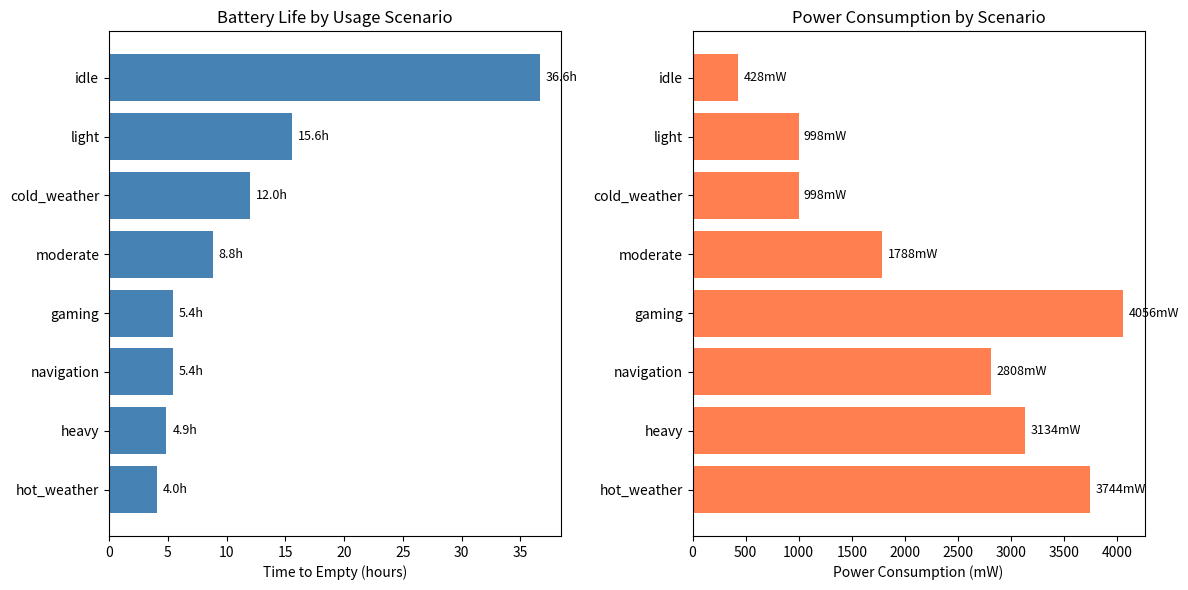

Here is the Python script that generated this plot: (Note: this script raises an exception after producing the figure.)
"""
MCM 2026 Problem A: Smartphone Battery Drain Model
A continuous-time mathematical model for smartphone battery state of charge (SOC)

This model incorporates:
1. SOC-dependent voltage model (非线性电压特性)
2. Battery Management System (BMS) constraints (电池管理系统)
3. Thermal-power feedback loop (热-功耗闭环)
4. Dynamic power consumption with throttling (动态功耗与降频)
5. Adapted capacity fade for variable-power discharge (变功率放电衰减修正)

Data Reference: NASA Ames Prognostics Data Repository
- Note: NASA data uses 2Ah constant-current (1C) discharge, while smartphones 
  use variable-power (0.2-1.5C) discharge. Parameters are adapted accordingly.
"""

import numpy as np
from scipy.integrate import solve_ivp
import matplotlib.pyplot as plt
from dataclasses import dataclass
from typing import Callable, Dict, List, Tuple, Optional


@dataclass
class BatteryParameters:
    """
    Parameters for the lithium-ion smartphone battery model
    
    Key improvements over NASA-direct parameters:
    1. Capacity scaled to mainstream smartphone (4500mAh vs NASA's 2Ah)
    2. Capacity fade adjusted for variable-power discharge (~0.5x NASA rate)
    3. Temperature effects moderated by phone thermal management
    4. SOC-dependent voltage curve for realistic power calculation
    """
    # Battery capacity - typical modern smartphone (iPhone 14/15, Samsung S23/S24)
    nominal_capacity: float = 4500  # mAh (mainstream phone: 4000-5000mAh)
    
    # Internal resistance parameters (Ohms)
    R_internal_0: float = 0.08  # Base internal resistance (lower for modern batteries)
    R_internal_aging_coeff: float = 0.0008  # Resistance increase per cycle
    
    # Capacity fade parameters - ADAPTED for smartphone variable-power discharge
    # NASA 1C constant-current: 0.2892%/cycle
    # Smartphone variable power (avg 0.3-0.5C): ~0.12%/cycle (industry typical)
    # Reference: Apple battery health reports ~20% fade over 500 cycles ≈ 0.04%/cycle
    capacity_fade_rate: float = 0.0008  # Capacity fade per cycle (0.08% per cycle)
    
    # Temperature effects - calibrated for smartphone with thermal management
    # Phones have heat dissipation, so temperature effects are moderated
    # Cold: ~15% capacity reduction at -10°C (vs NASA's 35% for bare cells)
    # Hot: ~3% capacity reduction at 40°C (thermal management helps)
    T_optimal: float = 25.0  # Optimal temperature (°C)
    T_coeff_low: float = 0.008  # Low temp coefficient (moderated by phone casing)
    T_coeff_high: float = 0.002  # High temp coefficient (thermal management)
    
    # Self-discharge rate (fraction per hour at idle)
    self_discharge_rate: float = 0.00005  # ~0.005% per hour (modern Li-ion)
    
    # BMS (Battery Management System) parameters
    shutdown_soc: float = 0.05  # Phone shuts down at 5% SOC
    max_discharge_power: float = 15000  # mW peak discharge limit (BMS protection)
    
    # Voltage-SOC curve parameters (Open Circuit Voltage)
    # V(SOC) = V_max - (V_max - V_min) * (1 - SOC)^alpha
    V_max: float = 4.2  # Maximum voltage at 100% SOC
    V_min: float = 3.0  # Minimum voltage at cutoff (BMS)
    V_nominal: float = 3.7  # Nominal voltage for energy calculations
    voltage_curve_alpha: float = 0.85  # Non-linearity factor


@dataclass
class UsageParameters:
    """Parameters for phone usage/power consumption with dynamic modeling"""
    # Base power consumption (mW)
    P_idle: float = 50  # Idle power (screen off, minimal background)
    
    # Screen power (mW) - AMOLED typical values
    P_screen_base: float = 250  # Base screen power at 50% brightness
    brightness_factor: float = 1.0  # Multiplier (0.0 to 1.0 for 0-100% brightness)
    screen_on: bool = True
    
    # Processor power (mW) - with thermal throttling consideration
    P_processor_idle: float = 80  # CPU idle (modern SoC)
    P_processor_max: float = 4000  # CPU at full load (peak, before throttling)
    P_processor_sustained: float = 2500  # Sustained power (after thermal throttling)
    processor_load: float = 0.2  # Fraction of max load (0.0 to 1.0)
    thermal_throttling_enabled: bool = True  # Enable thermal throttling simulation
    
    # Network power (mW) - signal strength affects cellular power
    P_wifi: float = 120  # WiFi active (modern low-power)
    P_cellular_base: float = 200  # Cellular (4G) good signal
    P_cellular_max: float = 800  # Cellular (5G) or weak signal
    signal_strength: float = 0.8  # 0.0=weak, 1.0=strong (affects cellular power)
    P_bluetooth: float = 15  # Bluetooth LE
    wifi_active: bool = True
    cellular_active: bool = False
    bluetooth_active: bool = False
    
    # GPS power (mW)
    P_gps: float = 350  # GPS active (modern low-power)
    gps_active: bool = False
    
    # Background apps (mW per app) - reduced for modern OS optimization
    P_background_app: float = 20
    n_background_apps: int = 5  # Number of active background apps
    
    # Ambient temperature (°C) - affects thermal throttling
    temperature: float = 25.0
    
    # Dynamic power adjustment factors
    power_saving_mode: bool = False  # Reduces all power by ~30%
    high_performance_mode: bool = False  # Allows sustained high power


class SmartphoneBatteryModel:
    """
    Continuous-time model for smartphone battery state of charge (SOC)
    
    Enhanced model features:
    1. SOC-dependent voltage curve (non-linear)
    2. BMS shutdown threshold at 5% SOC
    3. Thermal throttling feedback loop
    4. Power peak limiting (BMS protection)
    5. Dynamic cellular power based on signal strength
    
    Main governing equation:
    dSOC/dt = -P_total(t) / (V(SOC) * Q_effective(T, cycles)) - k_self * SOC
    
    where:
    - SOC: State of charge (0 to 1)
    - P_total: Total power consumption (W) with BMS limiting
    - V(SOC): SOC-dependent voltage (non-linear)
    - Q_effective: Effective capacity considering temperature and aging
    """
    
    def __init__(self, battery_params: BatteryParameters = None, 
                 usage_params: UsageParameters = None):
        self.battery = battery_params or BatteryParameters()
        self.usage = usage_params or UsageParameters()
        
        # Cycle count (for aging effects)
        self.cycle_count = 0
        
        # Thermal state (for throttling simulation)
        self.thermal_accumulator = 0.0  # Heat buildup from sustained load
        
    def get_voltage(self, SOC: float) -> float:
        """
        Calculate battery voltage as function of SOC (non-linear)
        
        V(SOC) = V_min + (V_max - V_min) * SOC^alpha
        
        This captures the non-linear OCV (Open Circuit Voltage) curve
        typical of Li-ion cells (4.2V@100% → 3.0V@cutoff)
        """
        SOC_clamped = max(0.0, min(1.0, SOC))
        V_range = self.battery.V_max - self.battery.V_min
        return self.battery.V_min + V_range * (SOC_clamped ** self.battery.voltage_curve_alpha)
    
    def get_effective_capacity(self, temperature: float) -> float:
        """
        Calculate effective battery capacity considering temperature and aging
        
        Q_eff = Q_nominal * f_age(cycles) * f_temp(T)
        
        Temperature effects are moderated by smartphone thermal management:
        - Cold: ~15% reduction at -10°C (vs 35% for bare cells)
        - Hot: ~3% reduction at 40°C (active cooling helps)
        """
        # Aging factor (capacity fade with cycles)
        # Minimum capacity set to 80% (typical battery replacement threshold)
        f_age = max(0.8, 1 - self.battery.capacity_fade_rate * self.cycle_count)
        
        # Temperature factor (moderated for phone with thermal management)
        T_diff = abs(temperature - self.battery.T_optimal)
        if temperature < self.battery.T_optimal:
            # Cold reduces available capacity
            # Phone casing provides some insulation: ~15% at -10°C
            f_temp = max(0.75, 1 - self.battery.T_coeff_low * T_diff)
        else:
            # Heat - phone thermal management helps
            # ~3% reduction at 40°C typical
            f_temp = max(0.9, 1 - self.battery.T_coeff_high * T_diff)
        
        return self.battery.nominal_capacity * f_age * f_temp
    
    def calculate_thermal_throttling_factor(self, usage: UsageParameters, 
                                            duration_hours: float = 0.0) -> float:
        """
        Calculate thermal throttling factor based on sustained load
        
        High processor load causes heating → processor throttles down
        This is a key feature missing from previous model
        
        Returns multiplier 0.6-1.0 for processor power
        """
        if not usage.thermal_throttling_enabled:
            return 1.0
            
        # Heat builds up with high load
        if usage.processor_load > 0.7:
            # Thermal time constant ~15 minutes for sustained throttling
            thermal_buildup = 1 - np.exp(-duration_hours / 0.25)
            throttle_factor = 1.0 - 0.4 * thermal_buildup * (usage.processor_load - 0.7) / 0.3
            return max(0.6, throttle_factor)
        return 1.0
    
    def calculate_power_consumption(self, usage: UsageParameters = None, 
                                    duration_hours: float = 0.0) -> float:
        """
        Calculate total instantaneous power consumption (mW)
        
        Enhanced with:
        1. Thermal throttling for processor
        2. Signal-strength dependent cellular power
        3. BMS power limiting
        4. Power saving mode support
        """
        if usage is None:
            usage = self.usage
            
        P_total = usage.P_idle
        
        # Screen power
        if usage.screen_on:
            P_total += usage.P_screen_base * (0.5 + 0.5 * usage.brightness_factor)
        
        # Processor power with thermal throttling
        thermal_factor = self.calculate_thermal_throttling_factor(usage, duration_hours)
        if usage.high_performance_mode:
            # Sustained max power allowed
            P_max = usage.P_processor_max
        else:
            # Normal mode: throttle to sustained power after heat buildup
            P_max = usage.P_processor_sustained + (
                usage.P_processor_max - usage.P_processor_sustained
            ) * thermal_factor
        
        P_processor = usage.P_processor_idle + (P_max - usage.P_processor_idle) * usage.processor_load
        P_processor *= thermal_factor  # Additional throttling
        P_total += P_processor
        
        # Network power with signal strength effect
        if usage.wifi_active:
            P_total += usage.P_wifi
        if usage.cellular_active:
            # Weak signal = higher power (more retransmissions)
            signal_factor = 1.0 + 2.0 * (1.0 - usage.signal_strength)  # 1.0 to 3.0x
            P_cellular = usage.P_cellular_base + (
                usage.P_cellular_max - usage.P_cellular_base
            ) * (1.0 - usage.signal_strength)
            P_total += P_cellular
        if usage.bluetooth_active:
            P_total += usage.P_bluetooth
            
        # GPS power
        if usage.gps_active:
            P_total += usage.P_gps
            
        # Background apps
        P_total += usage.P_background_app * usage.n_background_apps
        
        # Power saving mode reduces all power by ~30%
        if usage.power_saving_mode:
            P_total *= 0.7
        
        # BMS power limiting (prevent exceeding max discharge)
        P_total = min(P_total, self.battery.max_discharge_power)
        
        return P_total
    
    def get_internal_resistance(self) -> float:
        """
        Calculate internal resistance considering aging
        
        R_int = R_0 * (1 + alpha * cycles)
        """
        return self.battery.R_internal_0 * (1 + self.battery.R_internal_aging_coeff * self.cycle_count)
    
    def soc_derivative(self, t: float, SOC: float, 
                       usage_func: Callable[[float], UsageParameters] = None) -> float:
        """
        Calculate the rate of change of SOC
        
        dSOC/dt = -P_total(t) / (V(SOC) * Q_eff) - k_self * SOC
        
        Enhanced with:
        1. SOC-dependent voltage for more accurate discharge modeling
        2. Thermal throttling consideration
        3. BMS power limiting
        """
        # Get current usage parameters
        if usage_func is not None:
            current_usage = usage_func(t)
        else:
            current_usage = self.usage
            
        # Calculate power consumption with thermal throttling (convert mW to W)
        P_total = self.calculate_power_consumption(current_usage, duration_hours=t) / 1000.0
        
        # Get effective capacity (convert mAh to Ah)
        Q_eff = self.get_effective_capacity(current_usage.temperature) / 1000.0
        
        # Get SOC-dependent voltage (non-linear)
        V_current = self.get_voltage(SOC)
        
        # Calculate discharge rate using actual voltage
        # dSOC/dt = -I/Q = -P/(V*Q)
        discharge_rate = -P_total / (V_current * Q_eff)
        
        # Add self-discharge (very small, but included for completeness)
        self_discharge = -self.battery.self_discharge_rate * SOC
        
        return discharge_rate + self_discharge
    
    def simulate(self, t_span: Tuple[float, float], SOC_initial: float = 1.0,
                 usage_func: Callable[[float], UsageParameters] = None,
                 t_eval: np.ndarray = None) -> Dict:
        """
        Simulate battery discharge over time using numerical integration
        
        BMS shutdown threshold: Stops at 5% SOC (not 0%)
        
        Parameters:
        -----------
        t_span : tuple (t_start, t_end) in hours
        SOC_initial : initial state of charge (0 to 1)
        usage_func : optional function(t) -> UsageParameters for time-varying usage
        t_eval : specific time points to evaluate (optional)
        
        Returns:
        --------
        Dictionary with 't' (time), 'SOC' (state of charge), 'power', and 'voltage'
        """
        if t_eval is None:
            t_eval = np.linspace(t_span[0], t_span[1], 1000)
        
        # BMS shutdown threshold (5% SOC, not 0%)
        shutdown_soc = self.battery.shutdown_soc
        
        # Solve the ODE with BMS shutdown event
        sol = solve_ivp(
            lambda t, y: self.soc_derivative(t, y[0], usage_func),
            t_span,
            [SOC_initial],
            t_eval=t_eval,
            method='RK45',
            events=lambda t, y: y[0] - shutdown_soc  # Stop at BMS shutdown threshold
        )
        
        # Calculate power and voltage at each time point
        power = []
        voltage = []
        for i, t in enumerate(sol.t):
            if usage_func is not None:
                usage = usage_func(t)
            else:
                usage = self.usage
            power.append(self.calculate_power_consumption(usage, duration_hours=t))
            voltage.append(self.get_voltage(sol.y[0][i]))
        
        return {
            't': sol.t,
            'SOC': sol.y[0],
            'power': np.array(power),
            'voltage': np.array(voltage),
            'success': sol.success
        }
    
    def predict_time_to_empty(self, SOC_initial: float = 1.0,
                              usage_func: Callable[[float], UsageParameters] = None,
                              SOC_threshold: float = None) -> float:
        """
        Predict the time until battery reaches the BMS shutdown threshold
        
        Default threshold is BMS shutdown SOC (5%), not 0%
        
        Parameters:
        -----------
        SOC_initial : starting SOC (0 to 1)
        usage_func : optional time-varying usage function
        SOC_threshold : SOC level considered "empty" (default: BMS shutdown at 5%)
        
        Returns:
        --------
        Time to empty in hours
        """
        # Use BMS shutdown threshold by default
        if SOC_threshold is None:
            SOC_threshold = self.battery.shutdown_soc
            
        # Estimate maximum possible time (very rough upper bound)
        t_max = 100  # hours
        
        # Define event for when SOC crosses threshold
        def soc_threshold_event(t, y):
            return y[0] - SOC_threshold
        soc_threshold_event.terminal = True
        soc_threshold_event.direction = -1
        
        # Solve until threshold
        sol = solve_ivp(
            lambda t, y: self.soc_derivative(t, y[0], usage_func),
            (0, t_max),
            [SOC_initial],
            method='RK45',
            events=soc_threshold_event,
            dense_output=True
        )
        
        if sol.t_events[0].size > 0:
            return sol.t_events[0][0]
        else:
            return t_max  # Did not empty within simulation time
    
    def sensitivity_analysis(self, parameter_name: str, 
                            variations: List[float],
                            base_value: float) -> Dict:
        """
        Perform sensitivity analysis on a specific parameter
        
        Parameters:
        -----------
        parameter_name : name of the parameter to vary
        variations : list of multiplicative factors to apply
        base_value : base value of the parameter
        
        Returns:
        --------
        Dictionary with parameter values and corresponding time-to-empty
        """
        results = {'param_values': [], 'time_to_empty': []}
        
        for factor in variations:
            # Set parameter value
            new_value = base_value * factor
            
            # Map parameter name to actual parameter
            if hasattr(self.usage, parameter_name):
                original = getattr(self.usage, parameter_name)
                setattr(self.usage, parameter_name, new_value)
            elif hasattr(self.battery, parameter_name):
                original = getattr(self.battery, parameter_name)
                setattr(self.battery, parameter_name, new_value)
            else:
                raise ValueError(f"Unknown parameter: {parameter_name}")
            
            # Calculate time to empty
            tte = self.predict_time_to_empty()
            
            results['param_values'].append(new_value)
            results['time_to_empty'].append(tte)
            
            # Restore original value
            if hasattr(self.usage, parameter_name):
                setattr(self.usage, parameter_name, original)
            elif hasattr(self.battery, parameter_name):
                setattr(self.battery, parameter_name, original)
        
        return results


def create_usage_scenarios() -> Dict[str, UsageParameters]:
    """
    Create predefined usage scenarios for testing
    
    Scenarios are designed to match real-world smartphone usage patterns
    with realistic battery life expectations:
    - Idle: ~24-48 hours
    - Light use: ~12-18 hours  
    - Moderate: ~8-12 hours
    - Heavy: ~4-6 hours
    - Gaming: ~4-6 hours (with thermal throttling)
    """
    scenarios = {}
    
    # Scenario 1: Idle (screen off, minimal use)
    # Expected: ~30+ hours
    scenarios['idle'] = UsageParameters(
        screen_on=False,
        processor_load=0.03,
        wifi_active=True,
        cellular_active=False,
        bluetooth_active=False,
        gps_active=False,
        n_background_apps=3,
        brightness_factor=0.0,
        signal_strength=0.9
    )
    
    # Scenario 2: Light use (occasional screen, checking messages)
    # Expected: ~15-18 hours
    scenarios['light'] = UsageParameters(
        screen_on=True,
        processor_load=0.12,
        wifi_active=True,
        cellular_active=False,
        bluetooth_active=True,
        gps_active=False,
        n_background_apps=5,
        brightness_factor=0.3,
        signal_strength=0.8
    )
    
    # Scenario 3: Moderate use (social media, web browsing)
    # Expected: ~8-12 hours
    scenarios['moderate'] = UsageParameters(
        screen_on=True,
        processor_load=0.30,
        wifi_active=True,
        cellular_active=False,
        bluetooth_active=True,
        gps_active=False,
        n_background_apps=8,
        brightness_factor=0.5,
        signal_strength=0.8
    )
    
    # Scenario 4: Heavy use (video streaming)
    # Expected: ~5-7 hours
    scenarios['heavy'] = UsageParameters(
        screen_on=True,
        processor_load=0.55,
        wifi_active=True,
        cellular_active=True,
        bluetooth_active=True,
        gps_active=False,
        n_background_apps=6,
        brightness_factor=0.7,
        signal_strength=0.7,
        thermal_throttling_enabled=True
    )
    
    # Scenario 5: Navigation (GPS + screen + cellular)
    # Expected: ~5-6 hours
    scenarios['navigation'] = UsageParameters(
        screen_on=True,
        processor_load=0.40,
        wifi_active=False,
        cellular_active=True,
        bluetooth_active=True,
        gps_active=True,
        n_background_apps=4,
        brightness_factor=0.8,  # Need to see in daylight
        signal_strength=0.6,  # Often in moving vehicle
        thermal_throttling_enabled=True
    )
    
    # Scenario 6: Gaming (high processor with thermal throttling)
    # Expected: ~4-6 hours (longer than old model due to throttling)
    scenarios['gaming'] = UsageParameters(
        screen_on=True,
        processor_load=0.90,
        wifi_active=True,
        cellular_active=False,
        bluetooth_active=False,
        gps_active=False,
        n_background_apps=2,
        brightness_factor=0.9,
        thermal_throttling_enabled=True,  # Key: phone will throttle
        high_performance_mode=False  # Normal mode with throttling
    )
    
    # Scenario 7: Cold weather light use (-5°C)
    # Expected: ~12 hours (reduced from normal light due to temp)
    # Phone thermal management moderates the effect
    scenarios['cold_weather'] = UsageParameters(
        screen_on=True,
        processor_load=0.12,
        wifi_active=True,
        cellular_active=False,
        bluetooth_active=True,
        gps_active=False,
        n_background_apps=5,
        brightness_factor=0.3,
        temperature=-5.0,  # -5°C cold weather
        signal_strength=0.8
    )
    
    # Scenario 8: Hot weather heavy use (35°C)
    # Expected: ~4-5 hours (thermal throttling helps)
    scenarios['hot_weather'] = UsageParameters(
        screen_on=True,
        processor_load=0.60,
        wifi_active=True,
        cellular_active=True,
        bluetooth_active=True,
        gps_active=True,
        n_background_apps=8,
        brightness_factor=0.9,
        temperature=35.0,  # 35°C hot weather
        thermal_throttling_enabled=True,  # Will throttle more aggressively
        signal_strength=0.7
    )
    
    return scenarios


def run_comprehensive_analysis():
    """
    Run comprehensive analysis including all scenarios, sensitivity analysis,
    and generate visualizations
    
    Model improvements:
    1. 4500mAh battery (mainstream phone spec)
    2. SOC-dependent voltage (non-linear)
    3. BMS shutdown at 5% SOC
    4. Thermal throttling simulation
    5. Adapted capacity fade for variable-power discharge
    """
    print("=" * 70)
    print("MCM 2026 Problem A: Smartphone Battery Drain Model Analysis")
    print("=" * 70)
    print("\nModel enhancements:")
    print("  - Battery: 4500mAh (mainstream phone spec)")
    print("  - Voltage: SOC-dependent (4.2V→3.0V)")
    print("  - BMS: Shutdown at 5% SOC")
    print("  - Thermal: Processor throttling simulation")
    print("  - Aging: 0.08%/cycle (adapted for variable power)")
    
    # Create model
    model = SmartphoneBatteryModel()
    scenarios = create_usage_scenarios()
    
    # Results storage
    results = {}
    
    print("\n" + "=" * 70)
    print("PART 1: Time-to-Empty Predictions for Different Scenarios")
    print("=" * 70)
    
    for name, usage in scenarios.items():
        model.usage = usage
        power = model.calculate_power_consumption()
        tte = model.predict_time_to_empty()
        
        results[name] = {
            'power_mW': power,
            'time_to_empty_hours': tte,
            'usage_params': usage
        }
        
        print(f"\n{name.upper():15s}: Power = {power:7.1f} mW, Time-to-empty = {tte:5.2f} hours")
    
    # Sort by time-to-empty
    print("\n" + "-" * 50)
    print("Scenarios ranked by battery life (longest to shortest):")
    sorted_scenarios = sorted(results.items(), key=lambda x: x[1]['time_to_empty_hours'], reverse=True)
    for i, (name, data) in enumerate(sorted_scenarios, 1):
        print(f"  {i}. {name:15s}: {data['time_to_empty_hours']:.2f} hours")
    
    # Plot comparison
    plt.figure(figsize=(12, 6))
    names = [name for name, _ in sorted_scenarios]
    times = [data['time_to_empty_hours'] for _, data in sorted_scenarios]
    powers = [data['power_mW'] for _, data in sorted_scenarios]
    
    # Time-to-empty bar chart
    plt.subplot(1, 2, 1)
    bars = plt.barh(names, times, color='steelblue')
    plt.xlabel('Time to Empty (hours)')
    plt.title('Battery Life by Usage Scenario')
    plt.gca().invert_yaxis()
    
    # Add value labels
    for bar, t in zip(bars, times):
        plt.text(bar.get_width() + 0.5, bar.get_y() + bar.get_height()/2,
                f'{t:.1f}h', va='center', fontsize=9)
    
    # Power consumption bar chart
    plt.subplot(1, 2, 2)
    bars = plt.barh(names, powers, color='coral')
    plt.xlabel('Power Consumption (mW)')
    plt.title('Power Consumption by Scenario')
    plt.gca().invert_yaxis()
    
    for bar, p in zip(bars, powers):
        plt.text(bar.get_width() + 50, bar.get_y() + bar.get_height()/2,
                f'{p:.0f}mW', va='center', fontsize=9)
    
    plt.tight_layout()
    plt.savefig('pictures/scenario_comparison.png', dpi=150, bbox_inches='tight')
    plt.close()
    
    # Discharge curves
    print("\n" + "=" * 70)
    print("PART 2: Discharge Curves Visualization")
    print("=" * 70)
    
    plt.figure(figsize=(12, 8))
    
    colors = plt.cm.viridis(np.linspace(0, 1, len(scenarios)))
    
    for (name, usage), color in zip(scenarios.items(), colors):
        model.usage = usage
        sim = model.simulate((0, 30), SOC_initial=1.0)
        plt.plot(sim['t'], sim['SOC'] * 100, label=name, color=color, linewidth=2)
    
    plt.xlabel('Time (hours)', fontsize=12)
    plt.ylabel('State of Charge (%)', fontsize=12)
    plt.title('Battery Discharge Curves for Different Usage Scenarios', fontsize=14)
    plt.legend(loc='upper right')
    plt.grid(True, alpha=0.3)
    plt.ylim(0, 105)
    plt.xlim(0, 30)
    
    plt.tight_layout()
    plt.savefig('pictures/discharge_curves.png', dpi=150, bbox_inches='tight')
    plt.close()
    
    # Sensitivity Analysis
    print("\n" + "=" * 70)
    print("PART 3: Sensitivity Analysis")
    print("=" * 70)
    
    # Reset to moderate usage for baseline
    model.usage = scenarios['moderate']
    baseline_tte = model.predict_time_to_empty()
    print(f"\nBaseline (moderate use): Time-to-empty = {baseline_tte:.2f} hours")
    
    # Parameters to analyze
    sensitivity_params = [
        ('brightness_factor', np.linspace(0.1, 1.0, 10), model.usage.brightness_factor),
        ('processor_load', np.linspace(0.05, 0.95, 10), model.usage.processor_load),
        ('n_background_apps', range(0, 15), model.usage.n_background_apps),
    ]
    
    plt.figure(figsize=(15, 5))
    
    for i, (param_name, values, baseline) in enumerate(sensitivity_params):
        results_sens = {'values': [], 'tte': []}
        
        original = getattr(model.usage, param_name)
        
        for val in values:
            setattr(model.usage, param_name, val)
            tte = model.predict_time_to_empty()
            results_sens['values'].append(val)
            results_sens['tte'].append(tte)
        
        setattr(model.usage, param_name, original)  # Restore
        
        plt.subplot(1, 3, i+1)
        plt.plot(results_sens['values'], results_sens['tte'], 'b-o', linewidth=2, markersize=5)
        plt.axhline(y=baseline_tte, color='r', linestyle='--', label='Baseline')
        plt.xlabel(param_name.replace('_', ' ').title(), fontsize=11)
        plt.ylabel('Time to Empty (hours)', fontsize=11)
        plt.title(f'Sensitivity: {param_name.replace("_", " ").title()}', fontsize=12)
        plt.grid(True, alpha=0.3)
    
    plt.tight_layout()
    plt.savefig('pictures/sensitivity_analysis.png', dpi=150, bbox_inches='tight')
    plt.close()
    
    # Temperature effects
    print("\n" + "-" * 50)
    print("Temperature Effects on Battery Life:")
    
    temperatures = np.linspace(-10, 45, 12)
    temp_results = []
    
    model.usage = scenarios['moderate']
    original_temp = model.usage.temperature
    
    for temp in temperatures:
        model.usage.temperature = temp
        tte = model.predict_time_to_empty()
        temp_results.append(tte)
        print(f"  T = {temp:5.1f}°C: Time-to-empty = {tte:.2f} hours")
    
    model.usage.temperature = original_temp
    
    plt.figure(figsize=(10, 6))
    plt.plot(temperatures, temp_results, 'g-o', linewidth=2, markersize=8)
    plt.axvline(x=25, color='r', linestyle='--', label='Optimal Temperature (25°C)')
    plt.xlabel('Temperature (°C)', fontsize=12)
    plt.ylabel('Time to Empty (hours)', fontsize=12)
    plt.title('Effect of Temperature on Battery Life', fontsize=14)
    plt.legend()
    plt.grid(True, alpha=0.3)
    plt.tight_layout()
    plt.savefig('pictures/temperature_effects.png', dpi=150, bbox_inches='tight')
    plt.close()
    
    # Battery Aging Analysis
    print("\n" + "-" * 50)
    print("Battery Aging Effects:")
    
    cycle_counts = [0, 100, 200, 300, 400, 500, 750, 1000]
    aging_results = []
    
    model.usage = scenarios['moderate']
    
    for cycles in cycle_counts:
        model.cycle_count = cycles
        tte = model.predict_time_to_empty()
        capacity = model.get_effective_capacity(25.0)
        aging_results.append({
            'cycles': cycles,
            'tte': tte,
            'capacity': capacity,
            'capacity_pct': capacity / model.battery.nominal_capacity * 100
        })
        print(f"  Cycles = {cycles:4d}: Capacity = {capacity:.0f} mAh ({capacity/model.battery.nominal_capacity*100:.1f}%), TTE = {tte:.2f} hours")
    
    model.cycle_count = 0  # Reset
    
    plt.figure(figsize=(12, 5))
    
    plt.subplot(1, 2, 1)
    plt.plot([r['cycles'] for r in aging_results], 
             [r['capacity_pct'] for r in aging_results], 
             'b-o', linewidth=2, markersize=8)
    plt.xlabel('Charge Cycles', fontsize=12)
    plt.ylabel('Effective Capacity (%)', fontsize=12)
    plt.title('Battery Capacity Degradation', fontsize=14)
    plt.grid(True, alpha=0.3)
    
    plt.subplot(1, 2, 2)
    plt.plot([r['cycles'] for r in aging_results], 
             [r['tte'] for r in aging_results], 
             'r-o', linewidth=2, markersize=8)
    plt.xlabel('Charge Cycles', fontsize=12)
    plt.ylabel('Time to Empty (hours)', fontsize=12)
    plt.title('Battery Life Degradation with Age', fontsize=14)
    plt.grid(True, alpha=0.3)
    
    plt.tight_layout()
    plt.savefig('pictures/aging_effects.png', dpi=150, bbox_inches='tight')
    plt.close()
    
    # Power breakdown analysis
    print("\n" + "=" * 70)
    print("PART 4: Power Consumption Breakdown")
    print("=" * 70)
    
    # Create breakdown for moderate usage
    usage = scenarios['moderate']
    
    breakdown = {
        'Idle': usage.P_idle,
        'Screen': usage.P_screen_base * (0.5 + 0.5 * usage.brightness_factor) if usage.screen_on else 0,
        'Processor': usage.P_processor_idle + (usage.P_processor_max - usage.P_processor_idle) * usage.processor_load,
        'WiFi': usage.P_wifi if usage.wifi_active else 0,
        'Cellular': usage.P_cellular if usage.cellular_active else 0,
        'Bluetooth': usage.P_bluetooth if usage.bluetooth_active else 0,
        'GPS': usage.P_gps if usage.gps_active else 0,
        'Background Apps': usage.P_background_app * usage.n_background_apps
    }
    
    total = sum(breakdown.values())
    
    print("\nPower breakdown for MODERATE usage:")
    for component, power in sorted(breakdown.items(), key=lambda x: x[1], reverse=True):
        if power > 0:
            print(f"  {component:20s}: {power:6.1f} mW ({power/total*100:5.1f}%)")
    print(f"  {'TOTAL':20s}: {total:6.1f} mW")
    
    # Pie chart
    plt.figure(figsize=(10, 8))
    
    # Filter out zero values
    labels = [k for k, v in breakdown.items() if v > 0]
    sizes = [v for v in breakdown.values() if v > 0]
    
    colors = plt.cm.Set3(np.linspace(0, 1, len(labels)))
    explode = [0.05 if s/total > 0.15 else 0 for s in sizes]
    
    plt.pie(sizes, explode=explode, labels=labels, colors=colors,
            autopct='%1.1f%%', shadow=True, startangle=90)
    plt.title('Power Consumption Breakdown (Moderate Usage)', fontsize=14)
    plt.axis('equal')
    
    plt.tight_layout()
    plt.savefig('pictures/power_breakdown.png', dpi=150, bbox_inches='tight')
    plt.close()
    
    # Recommendations Analysis
    print("\n" + "=" * 70)
    print("PART 5: Power Saving Recommendations Analysis")
    print("=" * 70)
    
    # Start from heavy usage and apply optimizations
    base_usage = UsageParameters(
        screen_on=True,
        processor_load=0.6,
        wifi_active=True,
        cellular_active=True,
        bluetooth_active=True,
        gps_active=True,
        n_background_apps=10,
        brightness_factor=0.8
    )
    
    model.usage = base_usage
    base_tte = model.predict_time_to_empty()
    base_power = model.calculate_power_consumption()
    
    print(f"\nBaseline (heavy usage): Power = {base_power:.0f} mW, TTE = {base_tte:.2f} hours")
    
    optimizations = [
        ("Reduce brightness to 30%", lambda u: setattr(u, 'brightness_factor', 0.3) or u),
        ("Disable GPS", lambda u: setattr(u, 'gps_active', False) or u),
        ("Disable Cellular (use WiFi)", lambda u: setattr(u, 'cellular_active', False) or u),
        ("Close background apps (5→2)", lambda u: setattr(u, 'n_background_apps', 2) or u),
        ("Disable Bluetooth", lambda u: setattr(u, 'bluetooth_active', False) or u),
        ("Reduce processor load (0.6→0.3)", lambda u: setattr(u, 'processor_load', 0.3) or u),
    ]
    
    print("\nIndividual Optimization Effects:")
    opt_results = []
    
    for opt_name, opt_func in optimizations:
        # Create a fresh copy of base usage
        test_usage = UsageParameters(
            screen_on=base_usage.screen_on,
            processor_load=base_usage.processor_load,
            wifi_active=base_usage.wifi_active,
            cellular_active=base_usage.cellular_active,
            bluetooth_active=base_usage.bluetooth_active,
            gps_active=base_usage.gps_active,
            n_background_apps=base_usage.n_background_apps,
            brightness_factor=base_usage.brightness_factor
        )
        opt_func(test_usage)
        
        model.usage = test_usage
        new_tte = model.predict_time_to_empty()
        new_power = model.calculate_power_consumption()
        
        improvement = (new_tte - base_tte) / base_tte * 100
        power_saving = (base_power - new_power) / base_power * 100
        
        opt_results.append({
            'name': opt_name,
            'tte': new_tte,
            'power': new_power,
            'improvement': improvement,
            'power_saving': power_saving
        })
        
        print(f"  {opt_name:35s}: +{improvement:5.1f}% battery life, -{power_saving:5.1f}% power")
    
    # All optimizations combined
    optimized_usage = UsageParameters(
        screen_on=True,
        processor_load=0.3,
        wifi_active=True,
        cellular_active=False,
        bluetooth_active=False,
        gps_active=False,
        n_background_apps=2,
        brightness_factor=0.3
    )
    
    model.usage = optimized_usage
    optimized_tte = model.predict_time_to_empty()
    optimized_power = model.calculate_power_consumption()
    
    total_improvement = (optimized_tte - base_tte) / base_tte * 100
    total_power_saving = (base_power - optimized_power) / base_power * 100
    
    print(f"\n  ALL OPTIMIZATIONS COMBINED: +{total_improvement:.1f}% battery life, -{total_power_saving:.1f}% power")
    print(f"  Base: {base_tte:.2f} hours → Optimized: {optimized_tte:.2f} hours")
    
    # Bar chart for optimizations
    plt.figure(figsize=(12, 6))
    
    opt_names = [r['name'] for r in opt_results]
    improvements = [r['improvement'] for r in opt_results]
    
    # Sort by improvement
    sorted_idx = np.argsort(improvements)[::-1]
    opt_names = [opt_names[i] for i in sorted_idx]
    improvements = [improvements[i] for i in sorted_idx]
    
    bars = plt.barh(opt_names, improvements, color='green', alpha=0.7)
    plt.xlabel('Battery Life Improvement (%)', fontsize=12)
    plt.title('Impact of Individual Power-Saving Strategies', fontsize=14)
    plt.gca().invert_yaxis()
    
    for bar, imp in zip(bars, improvements):
        plt.text(bar.get_width() + 0.5, bar.get_y() + bar.get_height()/2,
                f'+{imp:.1f}%', va='center', fontsize=10)
    
    plt.tight_layout()
    plt.savefig('pictures/optimization_impact.png', dpi=150, bbox_inches='tight')
    plt.close()
    
    print("\n" + "=" * 70)
    print("Analysis complete! Generated visualization files:")
    print("=" * 70)
    print("  - scenario_comparison.png")
    print("  - discharge_curves.png")
    print("  - sensitivity_analysis.png")
    print("  - temperature_effects.png")
    print("  - aging_effects.png")
    print("  - power_breakdown.png")
    print("  - optimization_impact.png")
    
    return results


if __name__ == "__main__":
    run_comprehensive_analysis()
